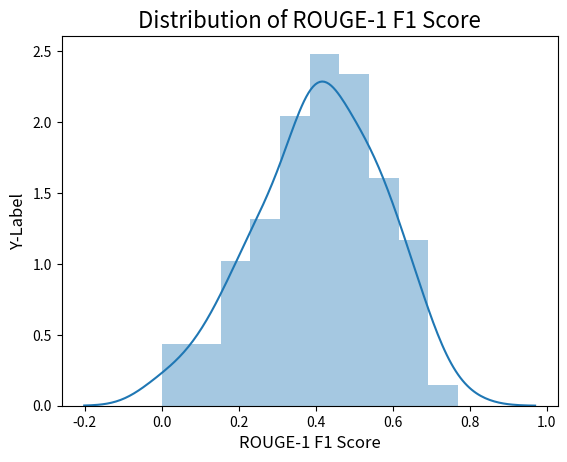

Reproduce this figure in Python.
#!/usr/bin/env python
# coding: utf-8

# In[1]:


import numpy as np
import pandas as pd
import seaborn as sns
import matplotlib.pyplot as plt

get_ipython().run_line_magic('matplotlib', 'inline')


# In[2]:


f1_rouge_1_ValueList=[0.10526315789473685, 0.6250000000000001, 0.3076923076923077, 0.391304347826087, 0.6666666666666667, 0.39999999999999997, 0.4, 0.5333333333333333, 0.4, 0.22857142857142856, 0.0, 0.34285714285714286, 0.4827586206896552, 0.4444444444444445, 0.16, 0.5333333333333333, 0.16666666666666669, 0.39999999999999997, 0.34782608695652173, 0.42105263157894735, 0.4230769230769231, 0.5714285714285715, 0.2105263157894737, 0.4210526315789474, 0.4, 0.0, 0.4210526315789474, 0.1851851851851852, 0.5714285714285714, 0.5263157894736842, 0.4666666666666666, 0.4666666666666666, 0.5, 0.3773584905660377, 0.5365853658536585, 0.2580645161290323, 0.2641509433962264, 0.6666666666666666, 0.5714285714285715, 0.6666666666666666, 0.4705882352941176, 0.36363636363636365, 0.35714285714285715, 0.3157894736842105, 0.3773584905660377, 0.36, 0.4262295081967213, 0.25, 0.3773584905660377, 0.4193548387096775, 0.3529411764705882, 0.7692307692307692, 0.43478260869565216, 0.5714285714285715, 0.5217391304347826, 0.4761904761904762, 0.20833333333333334, 0.4761904761904762, 0.5, 0.2631578947368421, 0.588235294117647, 0.3448275862068965, 0.588235294117647, 0.6666666666666667, 0.588235294117647, 0.3157894736842105, 0.588235294117647, 0.4000000000000001, 0.5454545454545455, 0.4615384615384615, 0.1142857142857143, 0.3157894736842105, 0.5263157894736842, 0.39999999999999997, 0.6666666666666667, 0.5, 0.5454545454545454, 0.29411764705882354, 0.25, 0.6666666666666666, 0.125, 0.24999999999999994, 0.2857142857142857, 0.6470588235294117, 0.23529411764705882, 0.5714285714285714, 0.18749999999999997, 0.07142857142857142, 0.42857142857142855]


# In[3]:


sns.distplot(f1_rouge_1_ValueList, bins=10)
plt.title('Distribution of ROUGE-1 F1 Score', fontsize=16)
plt.xlabel('ROUGE-1 F1 Score', fontsize=12)
plt.ylabel('Y-Label', fontsize=12)
plt.show()


# In[ ]:




